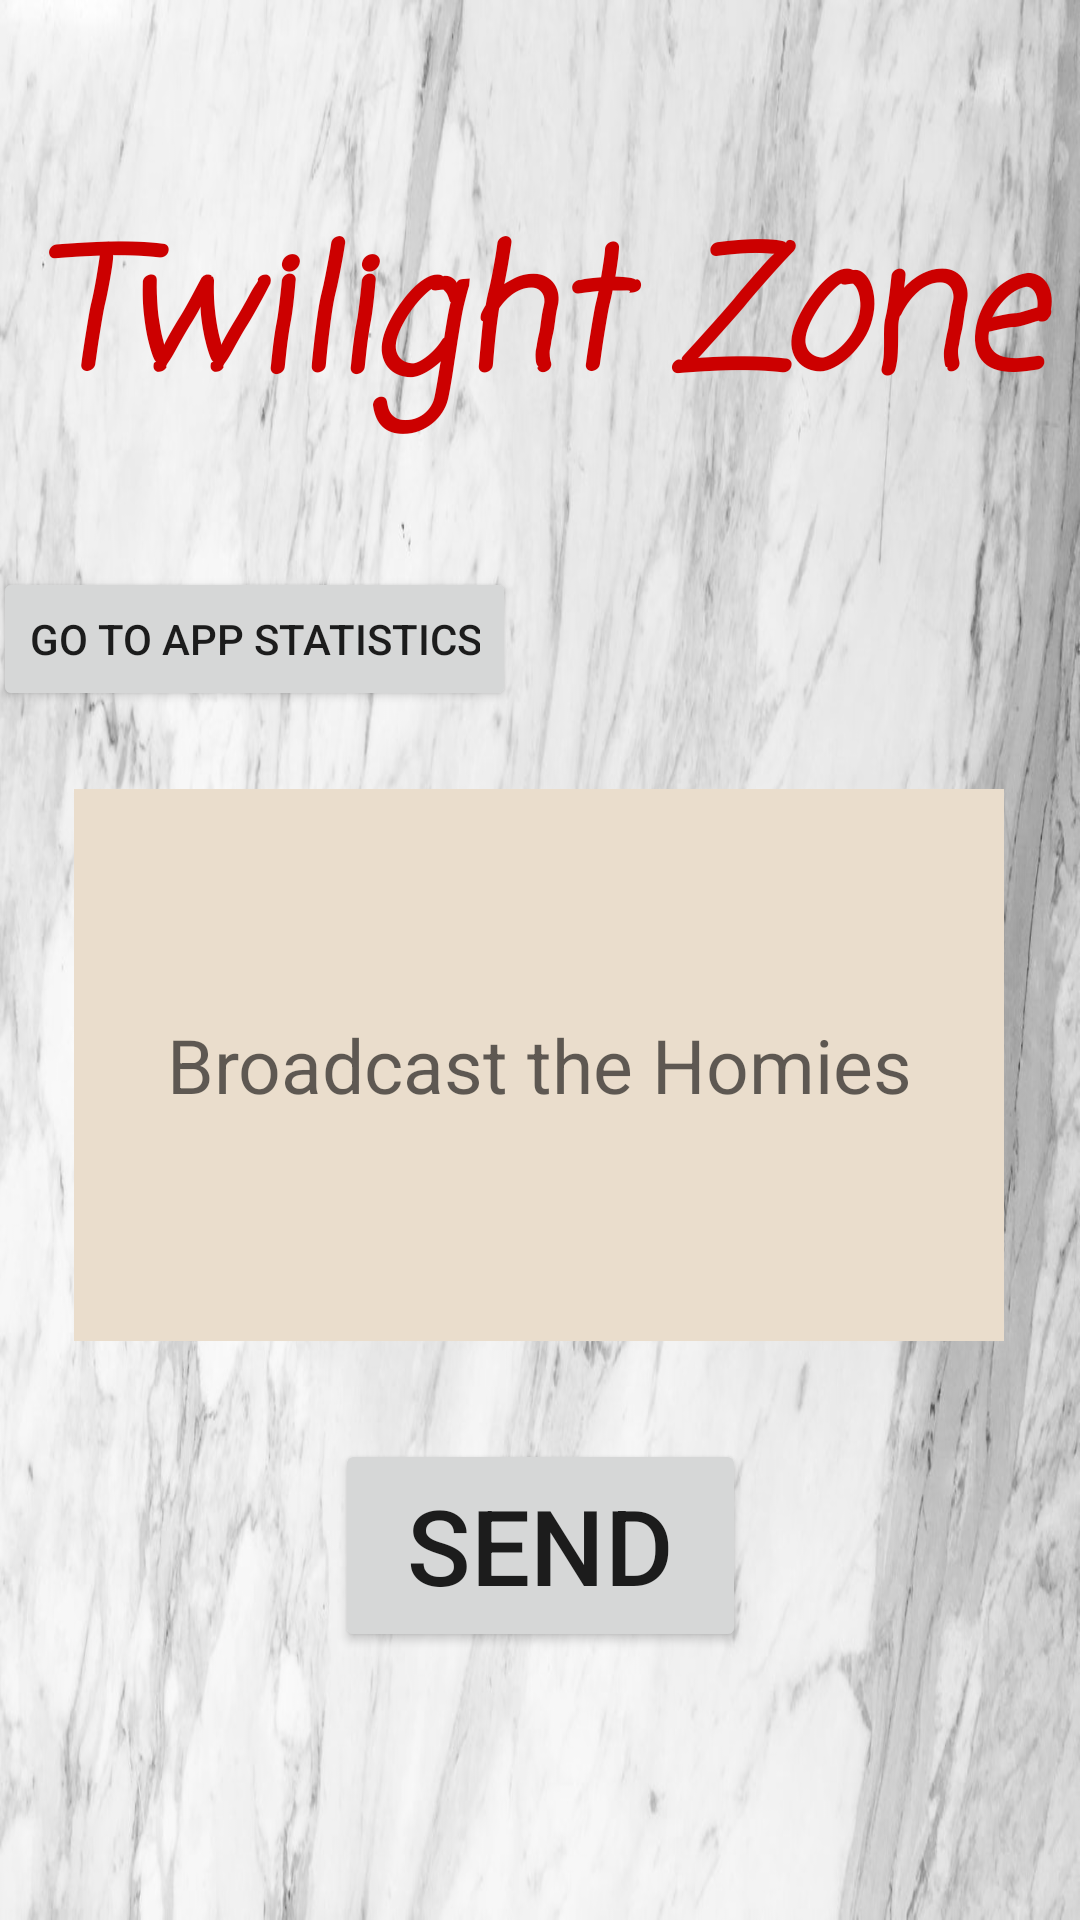

The Android layout XML behind this screen, and the referenced resources:
<!-- AndroidManifest.xml: application theme AppTheme -->
<!-- res/layout/activity_home_admin.xml -->
<?xml version="1.0" encoding="utf-8"?>
<androidx.constraintlayout.widget.ConstraintLayout xmlns:android="http://schemas.android.com/apk/res/android"
    xmlns:app="http://schemas.android.com/apk/res-auto"
    xmlns:tools="http://schemas.android.com/tools"
    android:layout_width="match_parent"
    android:layout_height="match_parent"
    android:background="@drawable/marble"
    tools:context=".Admin.home_admin">

    <EditText
        android:id="@+id/broadcast_ET_admin"
        android:layout_width="310dp"
        android:layout_height="184dp"
        android:background="@color/colorPrimary"
        android:ems="10"
        android:hint="Broadcast the Homies"
        android:inputType="textPersonName"
        android:textAlignment="center"
        android:textSize="25dp"
        app:layout_constraintBottom_toBottomOf="parent"
        app:layout_constraintEnd_toEndOf="parent"
        app:layout_constraintHorizontal_bias="0.495"
        app:layout_constraintStart_toStartOf="parent"
        app:layout_constraintTop_toTopOf="parent"
        app:layout_constraintVertical_bias="0.577" />

    <TextView
        android:id="@+id/textView5"
        android:layout_width="375dp"
        android:layout_height="117dp"
        android:fontFamily="casual"
        android:text="Twilight Zone"
        android:textAlignment="center"
        android:textColor="@android:color/holo_red_dark"
        android:textSize="55dp"
        android:textStyle="bold|italic"
        app:layout_constraintBottom_toBottomOf="parent"
        app:layout_constraintEnd_toEndOf="parent"
        app:layout_constraintStart_toStartOf="parent"
        app:layout_constraintTop_toTopOf="parent"
        app:layout_constraintVertical_bias="0.126" />

    <Button
        android:id="@+id/broadcast_btn_admin"
        android:layout_width="137dp"
        android:layout_height="71dp"
        android:text="Send"
        android:textSize="35dp"
        android:onClick="onClickShowBroadcast"
        app:layout_constraintBottom_toBottomOf="parent"
        app:layout_constraintEnd_toEndOf="parent"
        app:layout_constraintStart_toStartOf="parent"
        app:layout_constraintTop_toTopOf="parent"
        app:layout_constraintVertical_bias="0.843"
        tools:ignore="OnClick" />

    <Button
        android:id="@+id/appStats_admin_btn"
        android:layout_width="wrap_content"
        android:layout_height="wrap_content"
        android:layout_marginStart="21dp"
        android:layout_marginTop="16dp"
        android:layout_marginEnd="212dp"
        android:layout_marginBottom="36dp"
        android:text="go to app statistics"
        app:layout_constraintBottom_toTopOf="@+id/broadcast_ET_admin"
        app:layout_constraintEnd_toEndOf="parent"
        app:layout_constraintStart_toStartOf="parent"
        app:layout_constraintTop_toBottomOf="@+id/textView5" />
</androidx.constraintlayout.widget.ConstraintLayout>
<!-- resources referenced by this layout -->
<resources>
  <color name="colorPrimary">#EADDCC</color>
  <!-- drawable marble: jpg bitmap (drawable-v24, 116596 bytes) -->
  <style name="AppTheme" parent="@style/BaseAppTheme">
          <item name="android:windowTranslucentStatus">true</item>
      </style>
  <style name="BaseAppTheme" parent="Theme.AppCompat.Light.NoActionBar">
          <item name="colorPrimary">@color/colorPrimary</item>
          <item name="colorPrimaryDark">@color/colorPrimaryDark</item>
          <item name="colorAccent">@color/colorAccent</item>
      </style>
  <color name="colorPrimaryDark">#00574B</color>
  <color name="colorAccent">#D81B60</color>
</resources>
